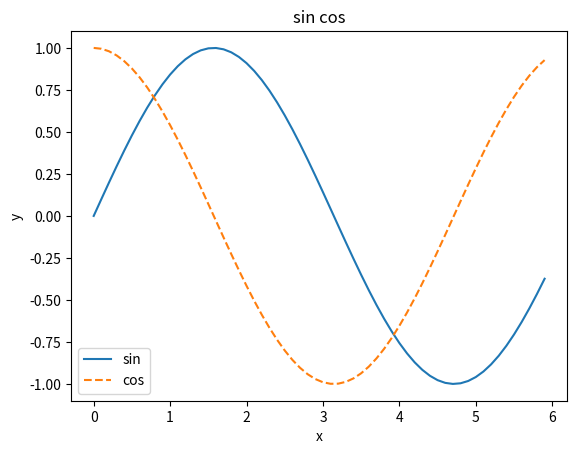

This chart was generated by the following Python code:
import numpy as np
import matplotlib.pyplot as plt

x=np.arange(0,6,0.1) #0~6(6은포함x)에서 0.1 간격으로 1차원 array 생성
y1=np.sin(x)
y2=np.cos(x)

plt.plot(x,y1,label="sin") #그리는거 sin 나타냄
plt.plot(x,y2,linestyle='--',label='cos')# 점선(?) cos 나타냄
plt.xlabel("x") #x축 이름
plt.ylabel('y') #y축 이름
plt.title('sin cos') #제목

plt.legend()#왼쪽 밑에 라벨 표시
plt.show() #보이기